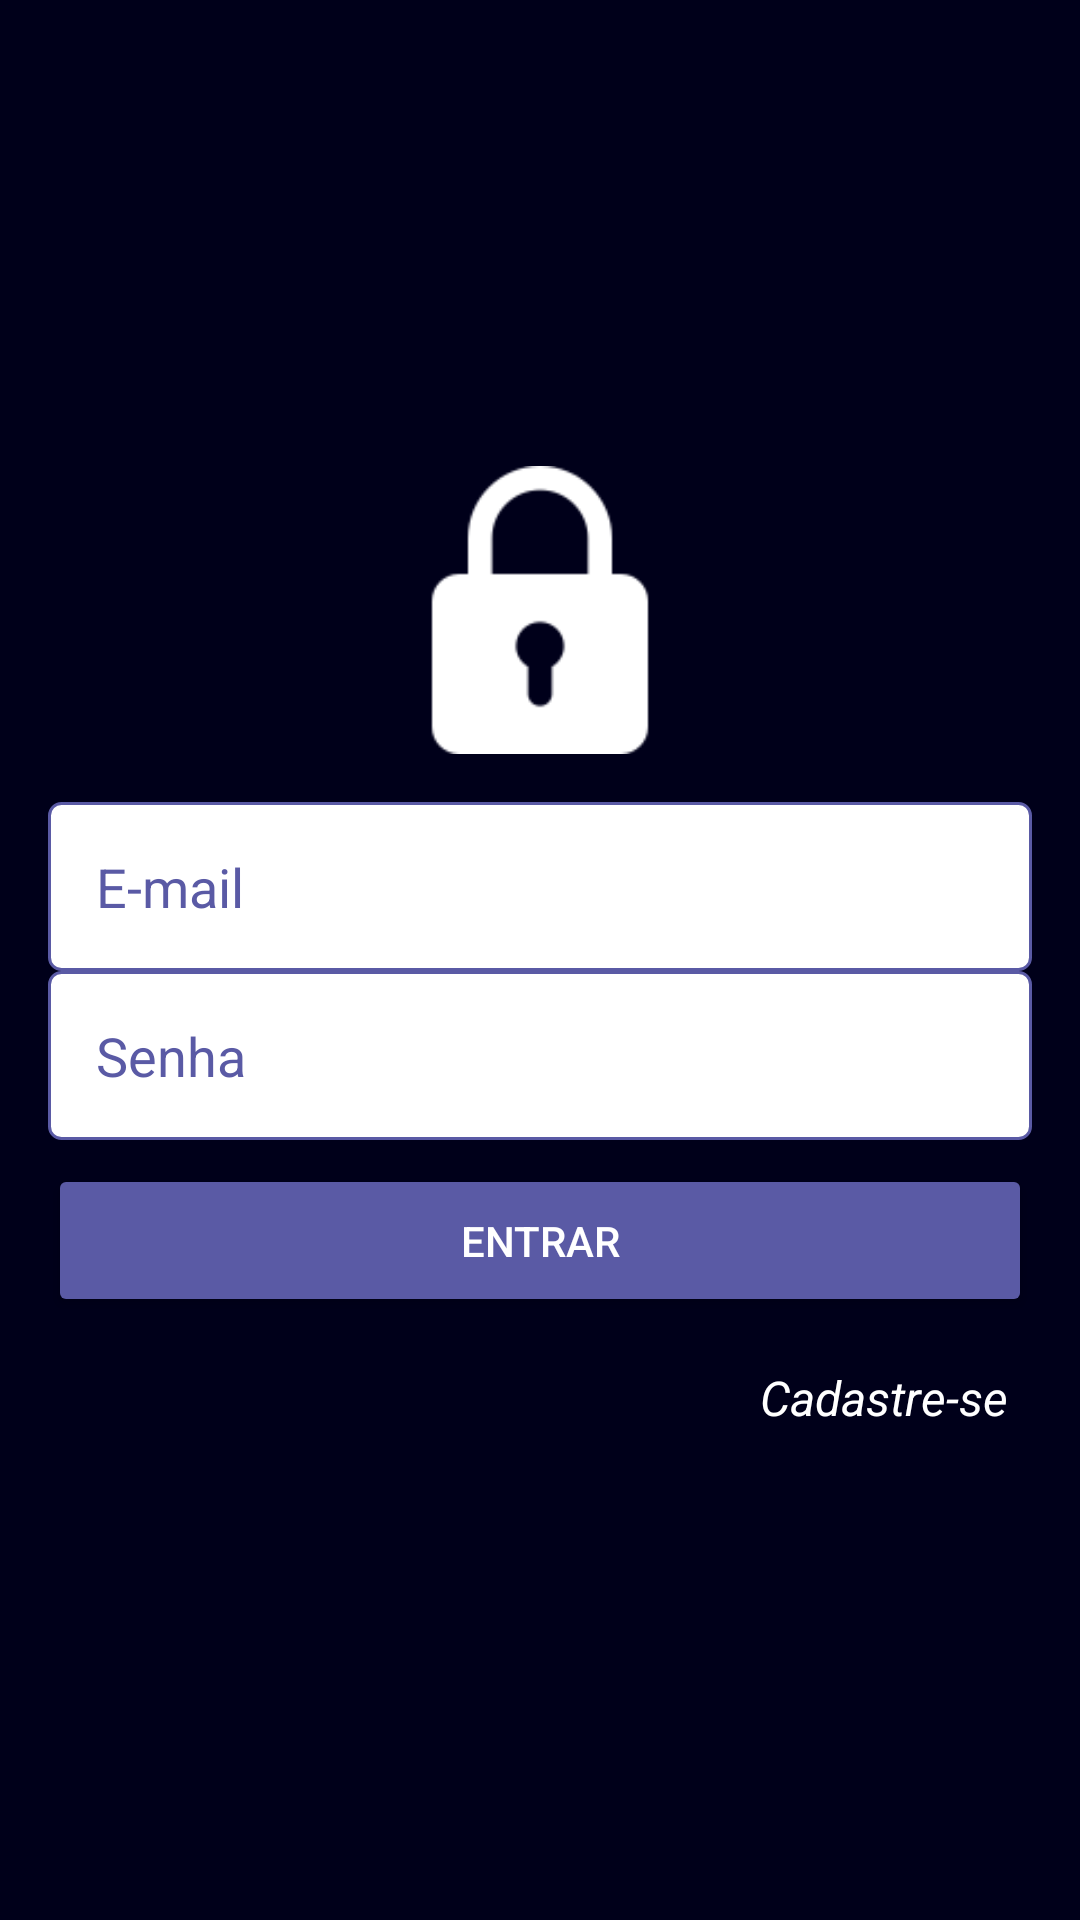

Produce the Android XML layout that renders to this screen, including the resource entries it uses.
<!-- AndroidManifest.xml: application theme AppTheme -->
<!-- res/layout/activity_login.xml -->
<?xml version="1.0" encoding="utf-8"?>
<LinearLayout xmlns:android="http://schemas.android.com/apk/res/android"
    xmlns:app="http://schemas.android.com/apk/res-auto"
    xmlns:tools="http://schemas.android.com/tools"
    android:layout_width="match_parent"
    android:layout_height="match_parent"
    android:background="@color/colorPrimaryDark"
    android:gravity="center"
    android:orientation="vertical"
    android:padding="16dp"
    tools:context=".activity.LoginActivity">

    <ImageView
        android:id="@+id/imageView"
        android:layout_width="96dp"
        android:layout_height="96dp"
        android:layout_marginBottom="16dp"
        app:srcCompat="@drawable/padlock" />

    <EditText
        android:id="@+id/editLoginEmail"
        android:layout_width="match_parent"
        android:layout_height="wrap_content"
        android:ems="10"
        android:hint="E-mail"
        android:background="@drawable/bg_edit_text"
        android:padding="16dp"
        android:inputType="textEmailAddress"
        android:textColorHint="@color/azulClaro" />

    <EditText
        android:id="@+id/editLoginSenha"
        android:layout_width="match_parent"
        android:layout_height="wrap_content"
        android:ems="10"
        android:hint="Senha"
        android:background="@drawable/bg_edit_text"
        android:padding="16dp"
        android:inputType="textPassword"
        android:layout_marginBottom="8dp"
        android:textColorHint="@color/azulClaro" />

    <Button
        android:id="@+id/buttonLoginEntrar"
        android:layout_width="match_parent"
        android:layout_height="wrap_content"
        android:layout_marginBottom="8dp"
        android:theme="@style/botaoPadrao"
        android:padding="16dp"
        android:text="Entrar" />

    <LinearLayout
        android:layout_width="match_parent"
        android:layout_height="wrap_content"
        android:gravity="right"
        android:orientation="vertical"
        android:padding="8dp">

        <TextView
            android:id="@+id/textLoginCadastrese"
            android:layout_width="wrap_content"
            android:layout_height="wrap_content"
            android:text="Cadastre-se"
            android:textColor="@color/colorPrimary"
            android:textIsSelectable="false"
            android:textSize="16sp"
            android:textStyle="italic" />
    </LinearLayout>
</LinearLayout>
<!-- resources referenced by this layout -->
<resources>
  <color name="azulClaro">#5A5AA5</color>
  <color name="colorPrimary">#FFFFFF</color>
  <color name="colorPrimaryDark">#00001A</color>
  <!-- drawable bg_edit_text (drawable) -->
  <?xml version="1.0" encoding="utf-8"?>
  <shape xmlns:android="http://schemas.android.com/apk/res/android"
      android:shape="rectangle">
  
      <solid android:color="@color/colorPrimary"/>
      <stroke android:width="1dp" android:color="@color/azulClaro"/>
      <corners android:radius="4dp"/>
  
  </shape>
  <!-- drawable padlock: png bitmap (drawable-v24, 1765 bytes) -->
  <style name="botaoPadrao" parent="Theme.AppCompat.Light">
          <item name="colorControlHighlight">@color/colorPrimaryDark</item>
          <item name="colorButtonNormal">@color/azulClaro</item>
          <item name="android:textColor">@color/colorPrimary</item>
      </style>
  <style name="AppTheme" parent="Theme.AppCompat.Light.NoActionBar">
          <item name="colorPrimary">@color/colorPrimary</item>
          <item name="colorPrimaryDark">@color/colorPrimaryDark</item>
          <item name="colorAccent">@color/colorAccent</item>
      </style>
  <color name="colorAccent">#4D0018</color>
</resources>
